Run: headless pygame with SDL's dummy video driver; simulated clock (each Clock.tick advances the game by its frame time, no real sleeping); random seed 0; keys injected as events and as key.get_pressed() state; no mouse input; restart key R tapped at the start of phases 3 and 4.
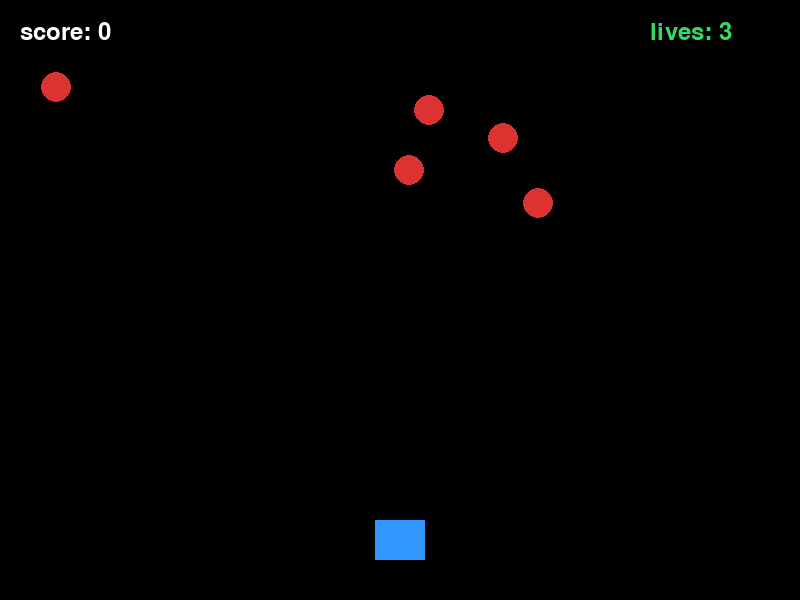
Frame 1 of 4 · flips 1–60 · no input
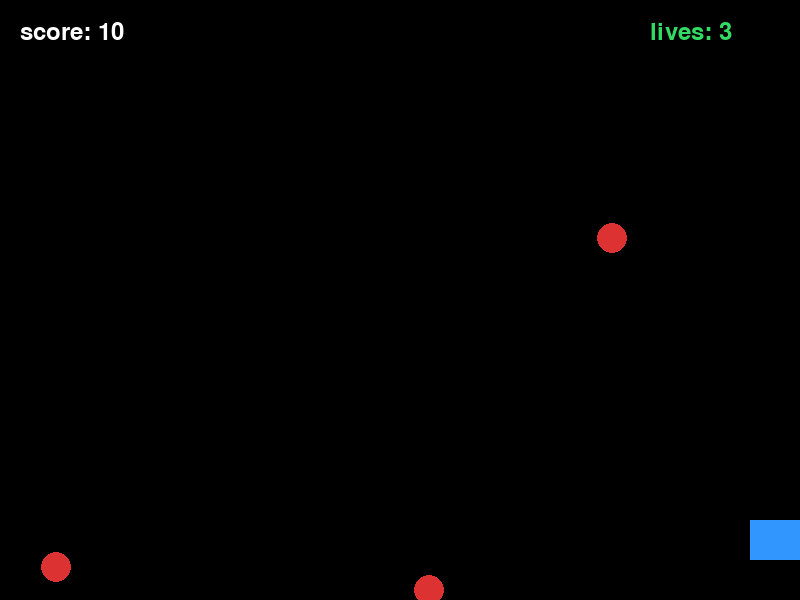
Frame 2 of 4 · flips 61–180 · tapped SPACE, RETURN · held RIGHT (→), D
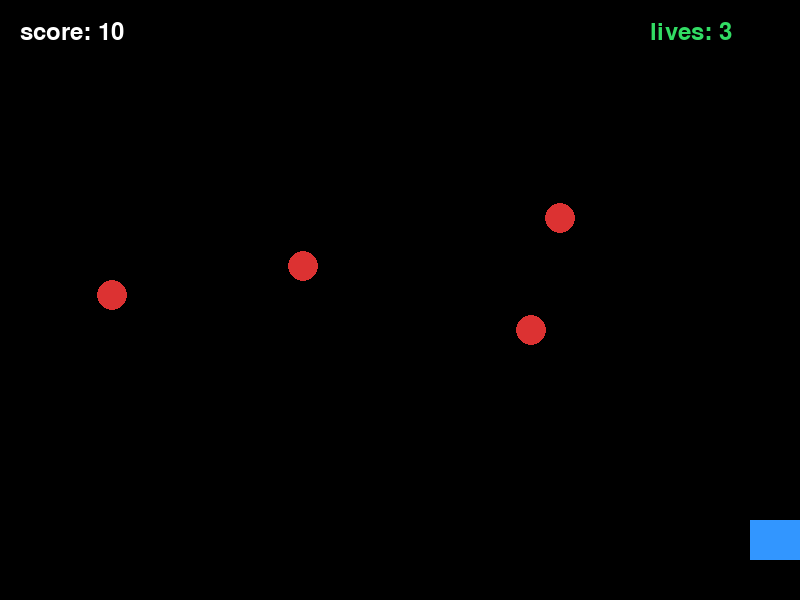
Frame 3 of 4 · flips 181–300 · tapped R · held DOWN (↓), S
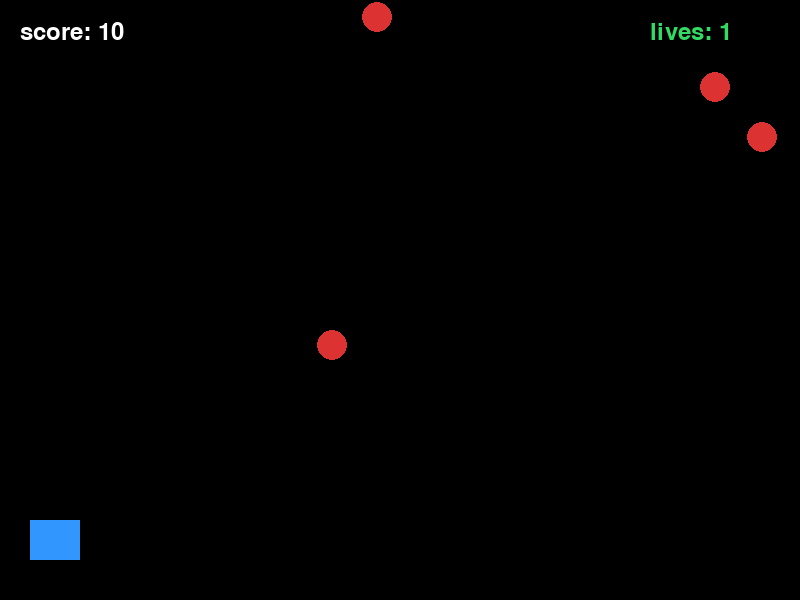
Frame 4 of 4 · flips 301–420 · tapped R · held LEFT (←), A, UP (↑), W

The pygame program that drew these frames:

import pygame
import random


pygame.init()


# this part is for GAME SETTINGS
WIDTH = 800
HEIGHT = 600

screen = pygame.display.set_mode((WIDTH,HEIGHT))
pygame.display.set_caption("Meteor Survival")

clock = pygame.time.Clock()



#color
BLACK = (0,0,0)
WHITE = (255,255,255)
BLUE = (50,150,255)
RED = (220,50,50)
YELLOW = (255,220,100)
GREEN = (50, 220, 100)



font = pygame.font.Font(None, 36)
big_font = pygame.font.Font(None, 70)





# FUNCTION


def draw_player():

    pygame.draw.rect(
        screen,
        BLUE,
        (player_x, player_y, player_width, player_height)

    )

def create_meteor():
    x = random.randint(0, WIDTH - 30)
    y = random.randint(-300, -30)


    meteors.append([x,y])



def create_bullet():
    bullets.append([player_x + player_width // 2, player_y])



def check_collision(rect1, rect2):
    return rect1.colliderect(rect2)




# PLAYER

player_x = 375
player_y = 520

player_width = 50
player_height = 40

player_speed = 6


# GAME VARIABLES


meteors = []
bullets = []

meteor_speed = 4
bullets_speed= 8

score = 0
lives = 3
running = True
game_over = False



# CREATING STARTING METEORS

for i in range(5):
    create_meteor()

# letsss goooo

# main game gganggggggggg



while running:
    # this part is for EVENT
    #-------------------------------
    for event in pygame.event.get():

        if event.type == pygame.QUIT:
            running = False



        if event.type == pygame.KEYDOWN:

            if event.key == pygame.K_SPACE:
                create_bullet()



            if event.key == pygame.K_r and game_over:
                player_x = 375
                meteors = []
                bullets = []
                score = 0
                lives = 3
                meteor_speed = 4
                game_over = False


                for i in range(5):
                    create_meteor()


    #ayooo
    #----------------GAME IS HERE !!!!!!!!----------------------

    if game_over == False:


        # let player move

        keys = pygame.key.get_pressed()

        if keys[pygame.K_LEFT]:
            player_x -= player_speed

        if keys[pygame.K_RIGHT]:
            player_x += player_speed


        # lets lock innnnn
        if player_x < 0:
            player_x = 0


        if player_x > WIDTH - player_width:
            player_x = WIDTH - player_width


        # lets meteorrrrrrrr!!!!!!!
        for meteor in meteors:

            meteor[1] += meteor_speed


            #meteor reached botttom
            if meteor[1] > HEIGHT:

                meteor[0] = random.randint(0, WIDTH - 30)
                meteor[1] = random.randint(-300, -30)

            meteor_rect = pygame.Rect(

                meteor[0],
                meteor[1],

                30,
                30
            )



            player_rect = pygame.Rect(

                player_x,
                player_y,

                player_width,
                player_height
            )





            #collision part------------------I literally didnt knew the meaninng og it
        

            if check_collision(player_rect, meteor_rect):

                lives -= 1

                meteor[0] = random.randint(0, WIDTH - 30)
                meteor[1] = random.randint(-200, -30)



                if lives <= 0:
                    game_over = True



    #-------------------------------------------------------------------------------------------------
    #----------------------------------BULLETS!!!!!!!!!!!!!!!!!!!-------------------------------------
    #-------------------------------------------------------------------------------------------------



        for bullet in bullets:
            bullet[-1] -= bullets_speed


    #Remove bullet outside screen------gang

        for bullet in bullets[:]:

            if bullet[1] < 0:
                bullets.remove(bullet)



    #--------------------------------------------------------------
    #-----------------------now bullet+meteor----------------------
    #--------------------------------------------------------------



        for bullet in bullets[:]:

            bullet_rect = pygame.Rect(

                bullet[0],
                bullet[1],
                5,
                15

            )

            for meteor in meteors[:]:

                meteor_rect = pygame.Rect(
                    meteor[0],
                    meteor[1],
                    30,
                    30
                )

                if check_collision(bullet_rect, meteor_rect):

                    if bullet in bullets:
                        bullets.remove(bullet)

                    meteor[0] = random.randint(0, WIDTH - 30)
                    meteor[1] = random.randint(-200, -30)
                    score += 10

                    break

        #------------------------*

        # -----difficulty--------no difficulty no man*

        # -----------------------*damn that was something



        if score >= 50:
            meteor_speed = 5
        if score >= 100:
            meteor_speed = 6
        if score >= 200:
            meteor_speed = 7


    #---------------------------
    # ---------draw-------------
    # --------------------------



    screen.fill(BLACK) 


    if game_over == False:
        #here is my boy--------------------------------------------------
        draw_player()


        #meteors

        for meteor in meteors:

            pygame.draw.circle(
                screen,
                RED,
                (meteor[0] + 15, meteor[1] + 15),
                15
            )

        # BULLETs

        for bullet in bullets:

            pygame.draw.rect(
                screen,
                YELLOW,
                (bullet[0], bullet[1], 5, 15)
            )

    #score--------------whats yours 

    score_text = font.render(
        "score: "+ str(score),
        True,
        WHITE
    )

    screen.blit(score_text,(20, 20))



    #lives

    lives_text = font.render(
        "lives: "+ str(lives),
        True,
        GREEN
    )

    screen.blit(lives_text, (650, 20))


    # your game over dude
    if game_over:

        game_over_text = big_font.render(
            "HELL NAHH",
            True,
            RED
        )

        screen.blit(
            game_over_text,
            (200, 200)
        )

        final_score = font.render(
            "score: " + str(score),
            True,
            WHITE
        )

        screen.blit(
            final_score,
            (350, 310)
        )

        restart_text = font.render(
            "press R to lose again",
            True,
            YELLOW
        )

        screen.blit(
            restart_text,
            (300, 370)
        )


    # these need to run EVERY frame, not just when the loop ends
    pygame.display.update()
    clock.tick(60)


pygame.quit()
